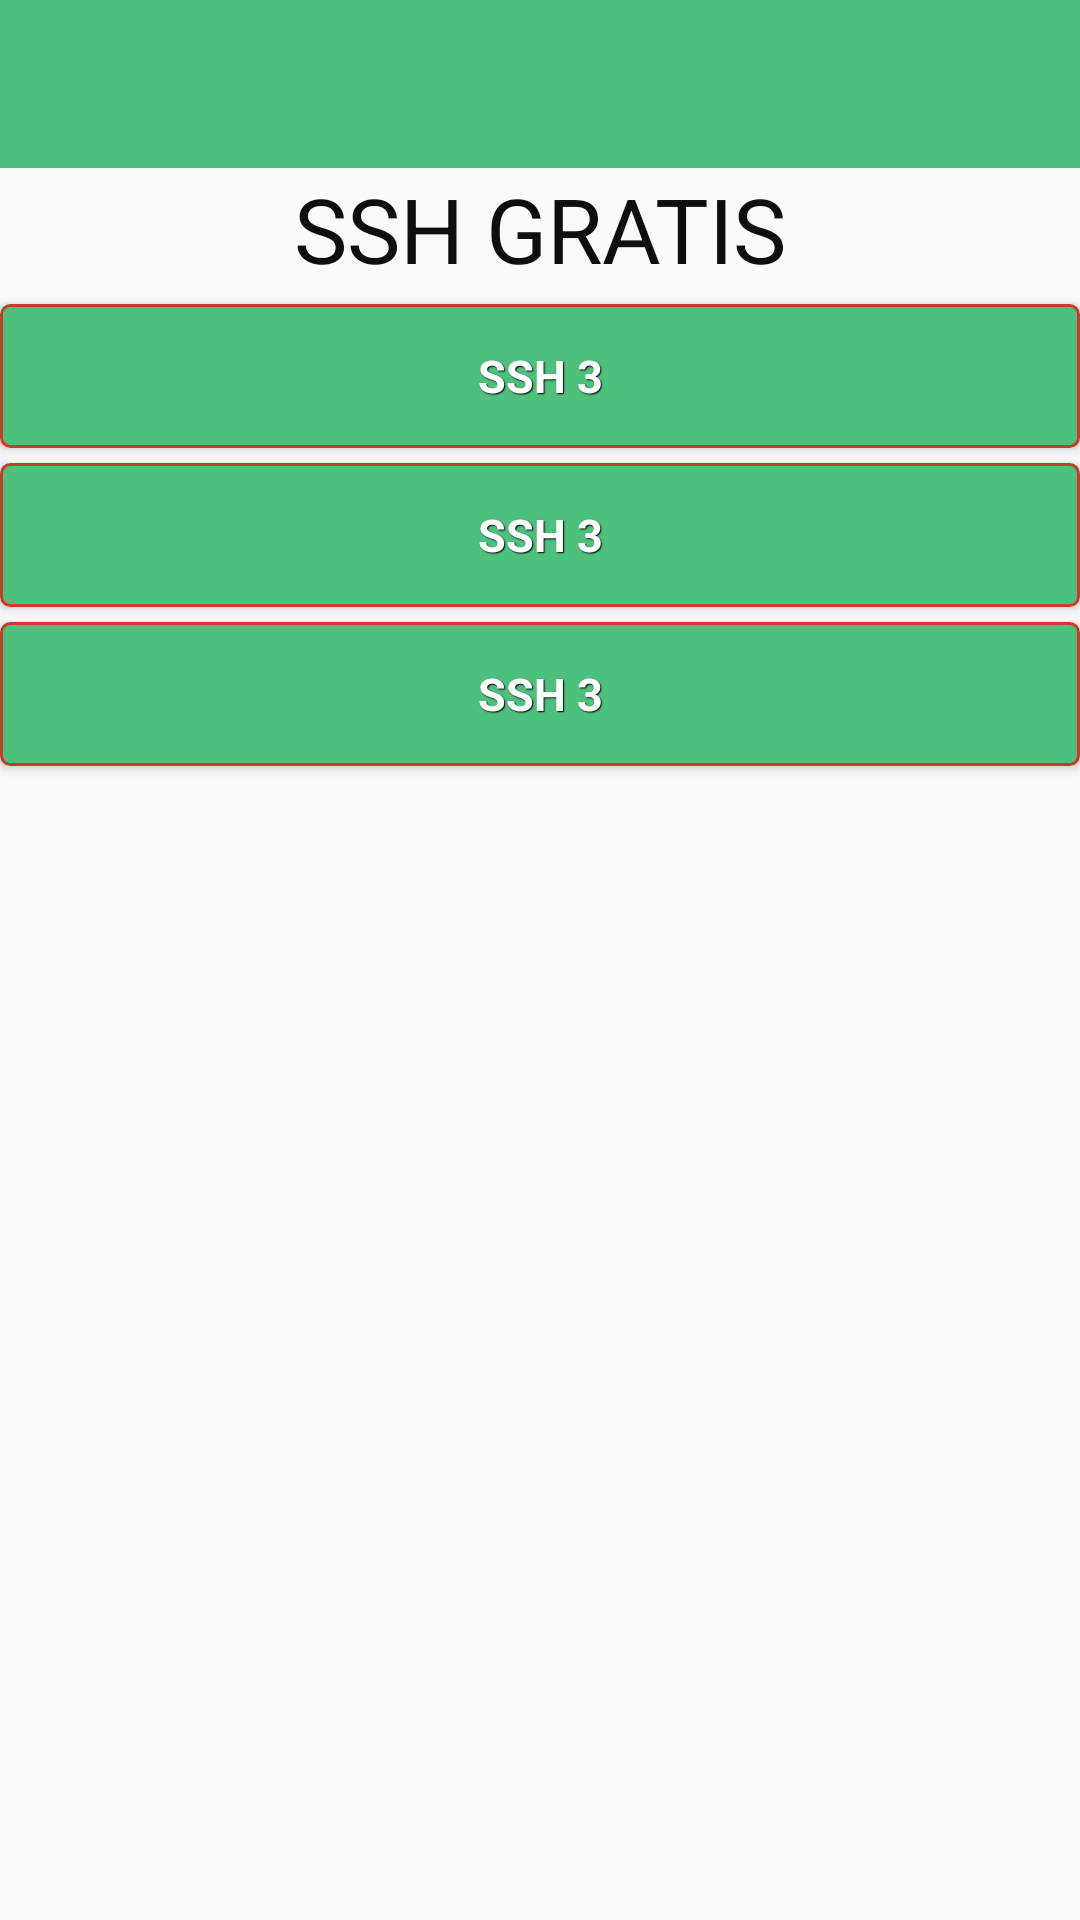

The Android layout XML behind this screen, and the referenced resources:
<!-- AndroidManifest.xml: application theme AppTheme -->
<!-- res/layout/toolbar.xml -->
<?xml version="1.0" encoding="utf-8"?>
<LinearLayout xmlns:android="http://schemas.android.com/apk/res/android"
xmlns:app="http://schemas.android.com/apk/res-auto"
xmlns:tools="http://schemas.android.com/tools"
android:id="@+id/LinearLayout1"
android:layout_width="match_parent"
android:layout_height="match_parent"
    tools:context=".HomeActivity"
android:weightSum="1"
    android:orientation="vertical">

    <android.support.v7.widget.Toolbar
        android:layout_width="match_parent"
        android:layout_height="wrap_content"
        android:background="?attr/colorPrimary"
        android:theme="?attr/actionBarTheme"
        android:minHeight="?attr/actionBarSize"
        android:id="@+id/toolbar" />

    <TextView
        android:id="@+id/myText"
        android:layout_width="match_parent"
        android:layout_height="wrap_content"
        android:text="SSH GRATIS"
        android:gravity="center"
        android:textSize="30dp"
        android:textColor="#0e0e0e"
        />

    <Button
        android:id="@+id/button3"
        style="@style/btnStyleOrange"
        android:layout_width="match_parent"
        android:layout_height="wrap_content"
        android:layout_alignLeft="@+id/btnHelp"
        android:layout_alignRight="@+id/btnHelp"
        android:layout_below="@+id/btnHelp"
        android:layout_marginTop="5dp"
        android:onClick="klikButton"
        android:text="SSH 3"
        android:textColor="#fff" />

    <Button
        android:id="@+id/button1"
        style="@style/btnStyleOrange"
        android:layout_width="match_parent"
        android:layout_height="wrap_content"
        android:layout_alignLeft="@+id/btnHelp"
        android:layout_alignRight="@+id/btnHelp"
        android:layout_below="@+id/btnHelp"
        android:layout_marginTop="5dp"
        android:onClick="klikButton"
        android:text="SSH 3"
        android:textColor="#fff" />


    <Button
        android:id="@+id/button2"
        style="@style/btnStyleOrange"
        android:layout_width="match_parent"
        android:layout_height="wrap_content"
        android:layout_alignLeft="@+id/btnHelp"
        android:layout_alignRight="@+id/btnHelp"
        android:layout_below="@+id/btnHelp"
        android:layout_marginTop="5dp"
        android:onClick="klikButton"
        android:text="SSH 3"
        android:textColor="#fff" />


</LinearLayout>
<!-- resources referenced by this layout -->
<resources>
  <style name="btnStyleOrange" parent="@android:style/Widget.Button">
          <item name="android:textSize">15sp</item>
          <item name="android:textStyle">bold</item>
          <item name="android:textColor">#FFFFFF</item>
          <item name="android:gravity">center</item>
          <item name="android:shadowColor">#000000</item>
          <item name="android:shadowDx">1</item>
          <item name="android:shadowDy">1</item>
          <item name="android:shadowRadius">0.6</item>
          <item name="android:background">@drawable/ic_btn</item>
          <item name="android:padding">10dip</item>
      </style>
  <style name="AppTheme" parent="AppTheme.Base">
  
      </style>
  <!-- drawable ic_btn (drawable) -->
  <?xml version="1.0" encoding="utf-8"?>
  <selector xmlns:android="http://schemas.android.com/apk/res/android" >
      <item android:state_pressed="true" >
          <shape android:shape="rectangle"  >
              <corners android:radius="3dip" />
              <stroke android:width="1dip" android:color="#c53e2b" />
              <gradient  android:angle="-90"  android:startColor="#4ec07e" android:endColor="#4ec07e"  />
          </shape>
      </item>
      <item android:state_focused="true">
          <shape android:shape="rectangle"  >
              <corners android:radius="3dip" />
              <stroke android:width="1dip" android:color="#4ec07e" />
              <solid  android:color="#4ec07e"/>
          </shape>
      </item>
      <item >
          <shape android:shape="rectangle"  >
              <corners android:radius="3dip" />
              <stroke android:width="1dip" android:color="#c53e2b" />
              <gradient  android:angle="-90"  android:startColor="#4ec07e" android:endColor="#4ec07e" />
          </shape>
      </item>
  </selector>
  <style name="AppTheme.Base" parent="Theme.AppCompat.Light.NoActionBar">
          
          <item name="colorPrimary">@color/colorPrimary</item>
          <item name="colorPrimaryDark">@color/colorPrimaryDark</item>
          <item name="colorAccent">@color/colorAccent</item>
      </style>
  <color name="colorPrimary">#4ec07e</color>
  <color name="colorPrimaryDark">#4ec07e</color>
  <color name="colorAccent">#4a90e2</color>
</resources>
